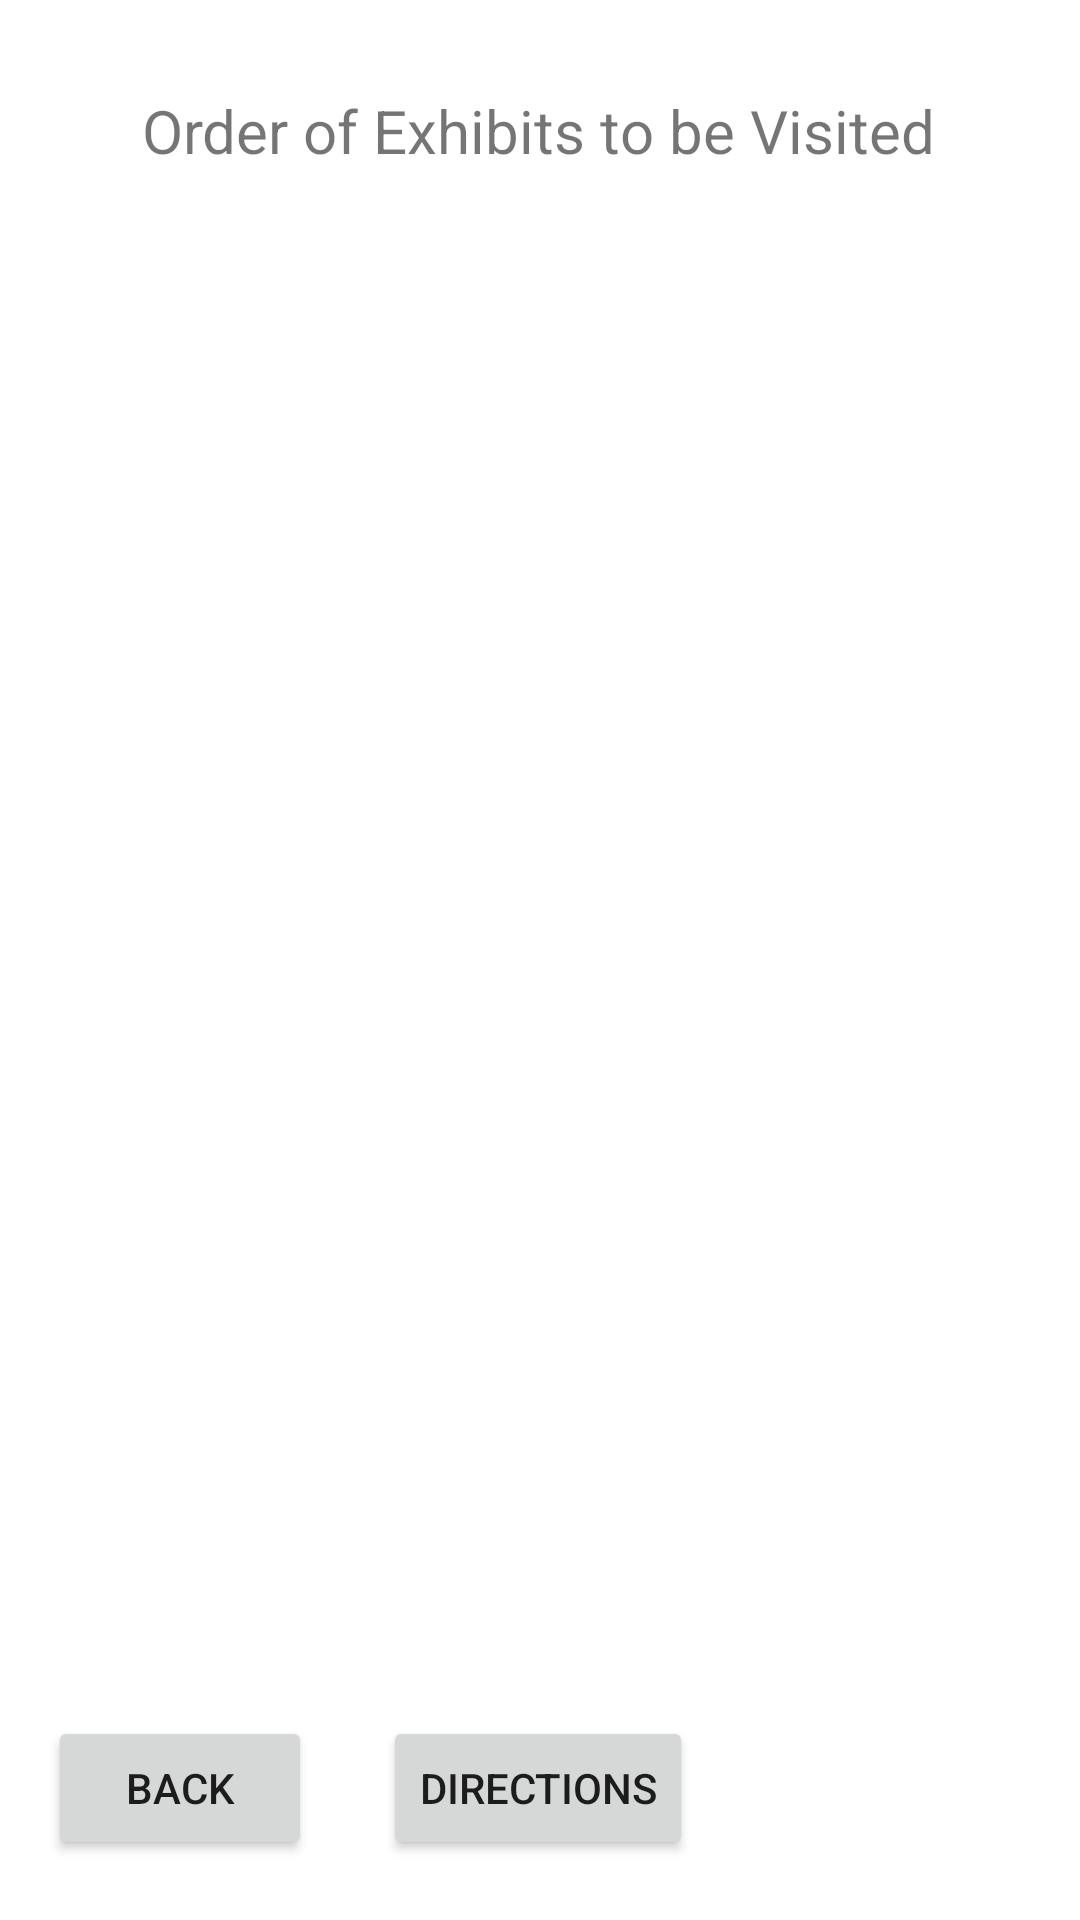

Reconstruct the res/layout file that produces this screen, plus the resources it refers to.
<!-- AndroidManifest.xml: application theme Theme.Zooseeker25 -->
<!-- res/layout/activity_over_view.xml -->
<?xml version="1.0" encoding="utf-8"?>
<androidx.constraintlayout.widget.ConstraintLayout xmlns:android="http://schemas.android.com/apk/res/android"
    xmlns:app="http://schemas.android.com/apk/res-auto"
    xmlns:tools="http://schemas.android.com/tools"
    android:layout_width="match_parent"
    android:layout_height="match_parent"
    tools:context=".OverViewActivity">

    <androidx.recyclerview.widget.RecyclerView
        android:id="@+id/Overview_recyclerView"
        android:layout_width="409dp"
        android:layout_height="729dp"
        android:layout_marginTop="15dp"
        app:layout_constraintBottom_toBottomOf="parent"
        app:layout_constraintBottom_toTopOf="@+id/startDirections"
        app:layout_constraintEnd_toEndOf="parent"
        app:layout_constraintStart_toStartOf="parent"
        app:layout_constraintTop_toBottomOf="@id/OrderingText"
        app:layout_constraintVertical_bias="0.055" />

    <Button
        android:id="@+id/startDirections"
        android:layout_width="wrap_content"
        android:layout_height="wrap_content"
        android:layout_marginBottom="20dp"
        android:onClick="onDirectionsClicked"
        android:text="Directions"
        app:layout_constraintBottom_toBottomOf="parent"
        app:layout_constraintEnd_toEndOf="parent"
        app:layout_constraintHorizontal_bias="0.498"
        app:layout_constraintStart_toStartOf="parent" />

    <TextView
        android:id="@+id/OrderingText"
        android:layout_width="wrap_content"
        android:layout_height="wrap_content"
        android:layout_marginStart="112dp"
        android:layout_marginTop="30dp"
        android:layout_marginEnd="113dp"
        android:text="Order of Exhibits to be Visited"
        android:textSize="20sp"
        app:layout_constraintEnd_toEndOf="parent"
        app:layout_constraintStart_toStartOf="parent"
        app:layout_constraintTop_toTopOf="parent" />

    <Button
        android:id="@+id/back_btn"
        android:layout_width="wrap_content"
        android:layout_height="wrap_content"
        android:layout_marginStart="16dp"
        android:layout_marginBottom="20dp"
        android:text="Back"
        android:onClick="onBackClicked"
        app:layout_constraintBottom_toBottomOf="parent"
        app:layout_constraintStart_toStartOf="parent" />

</androidx.constraintlayout.widget.ConstraintLayout>
<!-- resources referenced by this layout -->
<resources>
  <style name="Theme.Zooseeker25" parent="Theme.MaterialComponents.DayNight.DarkActionBar">
          
          <item name="colorPrimary">@color/purple_500</item>
          <item name="colorPrimaryVariant">@color/purple_700</item>
          <item name="colorOnPrimary">@color/white</item>
          
          <item name="colorSecondary">@color/teal_200</item>
          <item name="colorSecondaryVariant">@color/teal_700</item>
          <item name="colorOnSecondary">@color/black</item>
          
          <item name="android:statusBarColor" tools:targetApi="l">?attr/colorPrimaryVariant</item>
          
      </style>
  <!-- not gathered from this repository: default colours our renderer supplied (Android Studio template values) -->
  <color name="purple_500">#FF6200EE</color>
  <color name="purple_700">#FF3700B3</color>
  <color name="teal_200">#FF03DAC5</color>
  <color name="teal_700">#FF018786</color>
  <color name="black">#FF000000</color>
  <color name="white">#FFFFFFFF</color>
</resources>
